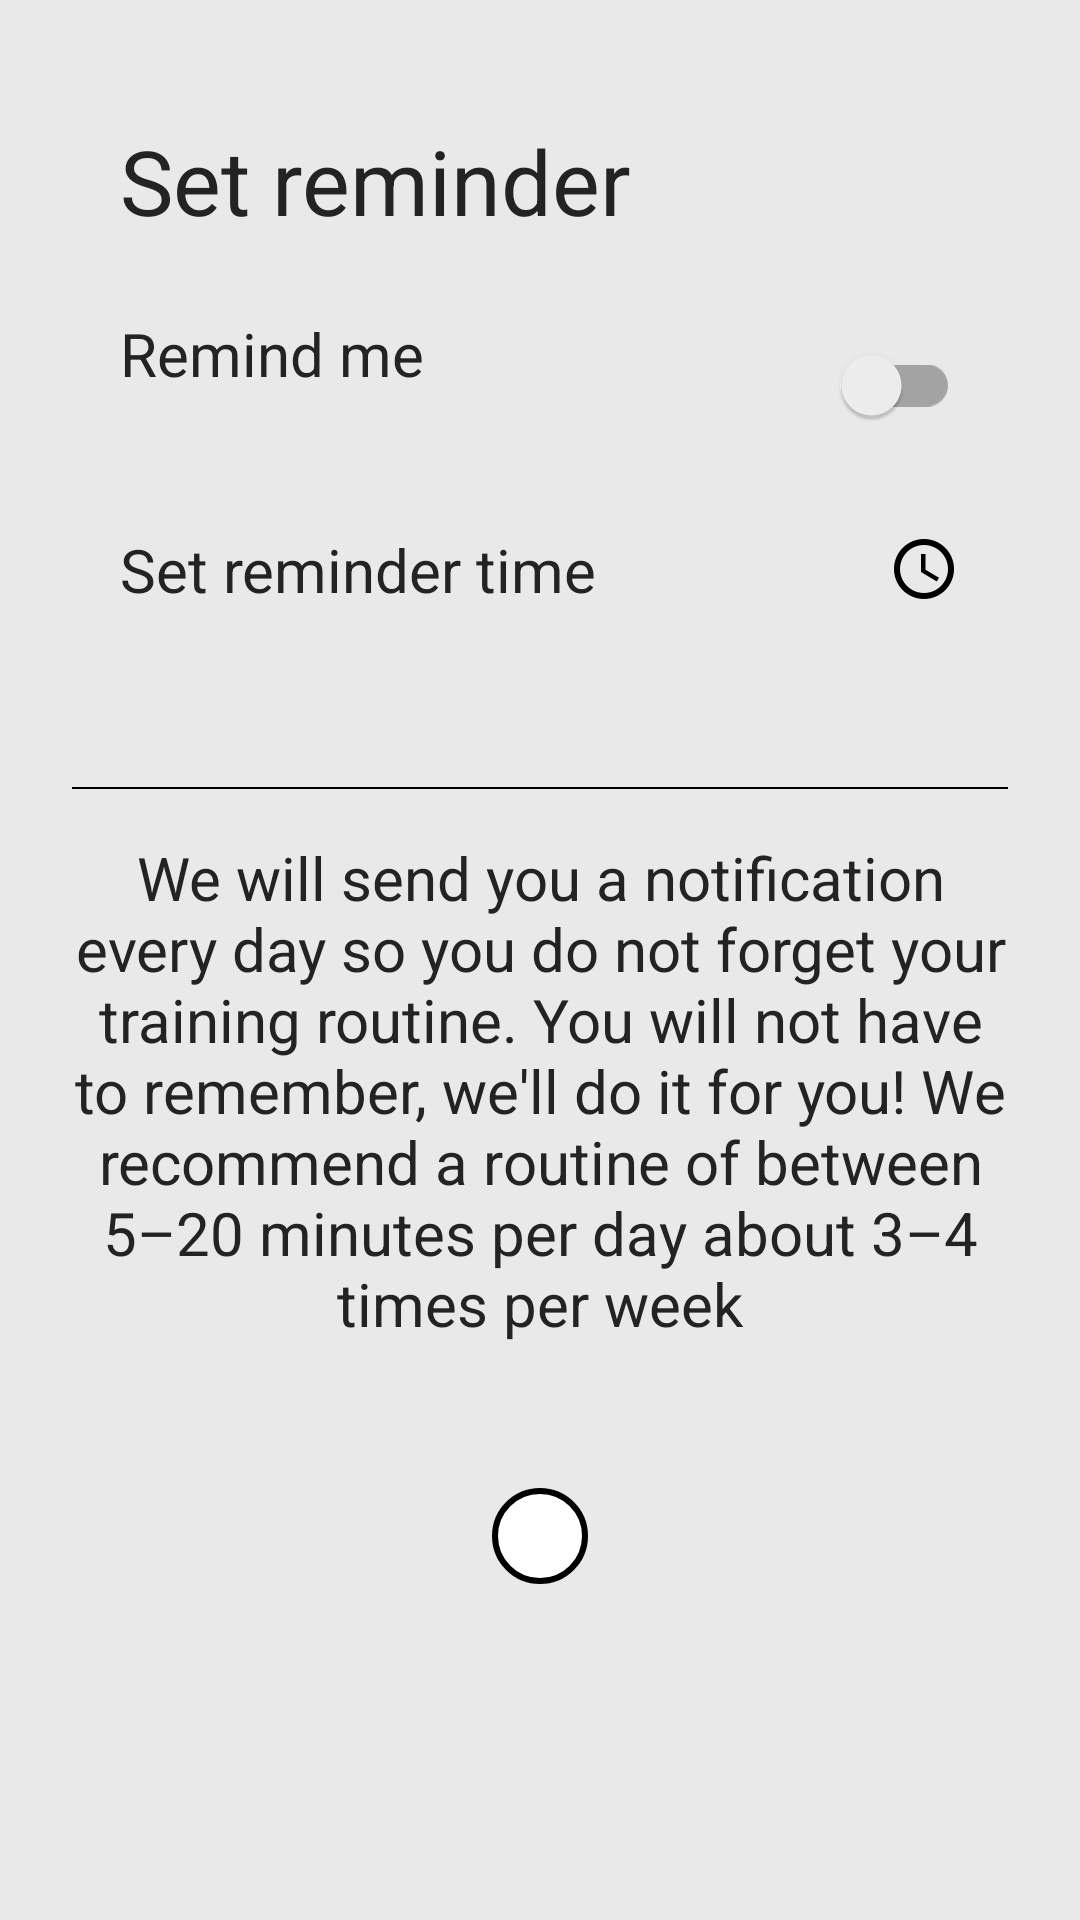

Write the Android layout XML for this screen, with the resource values it uses.
<!-- AndroidManifest.xml: application theme AppTheme -->
<!-- res/layout/activity_remind_me.xml -->
<?xml version="1.0" encoding="utf-8"?>
<androidx.constraintlayout.widget.ConstraintLayout android:orientation="vertical" android:background="@color/grisClaro" android:padding="@dimen/padding1" android:layout_width="fill_parent" android:layout_height="fill_parent"
  xmlns:android="http://schemas.android.com/apk/res/android" xmlns:app="http://schemas.android.com/apk/res-auto">
    <ScrollView android:id="@id/scrollViewActivityMain" android:scrollbars="none" android:layout_width="fill_parent" android:layout_height="0.0dip" android:layout_margin="@dimen/margin1" app:layout_constraintBottom_toBottomOf="parent" app:layout_constraintEnd_toEndOf="parent" app:layout_constraintStart_toStartOf="parent" app:layout_constraintTop_toTopOf="parent">
        <LinearLayout android:orientation="vertical" android:layout_width="fill_parent" android:layout_height="wrap_content">
            <LinearLayout android:textSize="@dimen/text_1" android:orientation="vertical" android:id="@id/llReminder" android:padding="@dimen/padding1" android:layout_width="fill_parent" android:layout_height="wrap_content">
                <TextView android:textSize="@dimen/SettingsFontText" android:textColor="@color/grisOscuro" android:id="@id/tv_reminder_header" android:layout_width="wrap_content" android:layout_height="wrap_content" android:layout_marginBottom="@dimen/margin2" android:text="@string/set_reminder" />
                <RelativeLayout android:layout_width="fill_parent" android:layout_height="fill_parent" android:layout_marginTop="@dimen/margin1" android:layout_marginBottom="@dimen/margin2">
                    <TextView android:textSize="@dimen/text_1" android:textColor="@color/grisOscuro" android:id="@id/tv_reminder_label" android:layout_width="wrap_content" android:layout_height="wrap_content" android:text="@string/remind_me" />
                    <androidx.appcompat.widget.SwitchCompat android:gravity="center_vertical" android:id="@id/timerSwitch" android:layout_width="wrap_content" android:layout_height="wrap_content" android:checked="false" android:layout_alignParentRight="true" android:layout_centerVertical="true" android:layout_alignParentEnd="true" android:thumbTint="@color/Negro" android:trackTint="@color/Blanco" />
                </RelativeLayout>
                <LinearLayout android:orientation="vertical" android:id="@id/ll_set_time" android:layout_width="fill_parent" android:layout_height="wrap_content">
                    <RelativeLayout android:layout_width="fill_parent" android:layout_height="fill_parent" android:layout_marginTop="@dimen/margin1">
                        <TextView android:textSize="@dimen/text_1" android:textColor="@color/grisOscuro" android:id="@id/tv_reminder_time_label" android:layout_width="wrap_content" android:layout_height="wrap_content" android:text="@string/set_reminder_time" />
                        <ImageView android:id="@id/iv_timer" android:layout_width="wrap_content" android:layout_height="wrap_content" android:src="@drawable/ic_timer" android:layout_alignParentRight="true" android:layout_centerVertical="true" android:layout_alignParentEnd="true" />
                    </RelativeLayout>
                    <TextView android:textSize="@dimen/text_1" android:textColor="@color/grisOscuro" android:id="@id/tv_reminder_time_desc" android:paddingTop="@dimen/padding0" android:paddingBottom="@dimen/padding0" android:layout_width="wrap_content" android:layout_height="wrap_content" />
                </LinearLayout>
            </LinearLayout>
            <View android:background="@color/Negro" android:layout_width="fill_parent" android:layout_height="0.5dip" />
            <TextView android:textSize="@dimen/text_1" android:textColor="@color/grisOscuro" android:id="@id/tv_daily_time_description" android:paddingTop="@dimen/padding1" android:layout_width="wrap_content" android:layout_height="wrap_content" android:layout_marginBottom="@dimen/margin3" android:text="@string/remind_me_description" android:textAlignment="center" />
            <ImageView android:layout_gravity="center" android:id="@id/buttonActivityGameVolver" android:background="@drawable/boton_redondeado" android:padding="@dimen/padding1" android:paddingBottom="@dimen/padding2" android:layout_width="wrap_content" android:layout_height="wrap_content" android:layout_margin="@dimen/margin2" android:layout_marginBottom="@dimen/margin3" android:src="@drawable/go_left" android:onClick="go_back" android:contentDescription="@string/volver_atr_s" />
        </LinearLayout>
    </ScrollView>
</androidx.constraintlayout.widget.ConstraintLayout>
<!-- resources referenced by this layout -->
<resources>
  <color name="Blanco">#ffffffff</color>
  <color name="Negro">#ff000000</color>
  <color name="grisClaro">#ffe9e9e9</color>
  <color name="grisOscuro">#ff232323</color>
  <dimen name="SettingsFontText">30.0sp</dimen>
  <dimen name="margin1">8.0dip</dimen>
  <dimen name="margin2">16.0dip</dimen>
  <dimen name="margin3">32.0dip</dimen>
  <dimen name="padding0">8.0dip</dimen>
  <dimen name="padding1">16.0dip</dimen>
  <dimen name="padding2">32.0dip</dimen>
  <dimen name="text_1">20.0sp</dimen>
  <!-- drawable boton_redondeado (drawable) -->
  <?xml version="1.0" encoding="utf-8"?>
  <shape android:shape="rectangle"
    xmlns:android="http://schemas.android.com/apk/res/android">
      <solid android:color="@color/Blanco" />
      <stroke android:width="2.0dip" android:color="@color/Negro" />
      <padding android:left="1.0dip" android:top="1.0dip" android:right="1.0dip" android:bottom="1.0dip" />
      <corners android:radius="100.0dip" />
  </shape>
  <!-- drawable ic_timer: png bitmap (drawable-hdpi, 600 bytes) -->
  <string name="remind_me">Remind me</string>
  <string name="remind_me_description">"We will send you a notification every day so you do not forget your training routine. You will not have to remember, we'll do it for you! We recommend a routine of between 5–20 minutes per day about 3–4 times per week"</string>
  <string name="set_reminder">Set reminder</string>
  <string name="set_reminder_time">Set reminder time</string>
  <string name="volver_atr_s">Get back to the game menu</string>
</resources>
